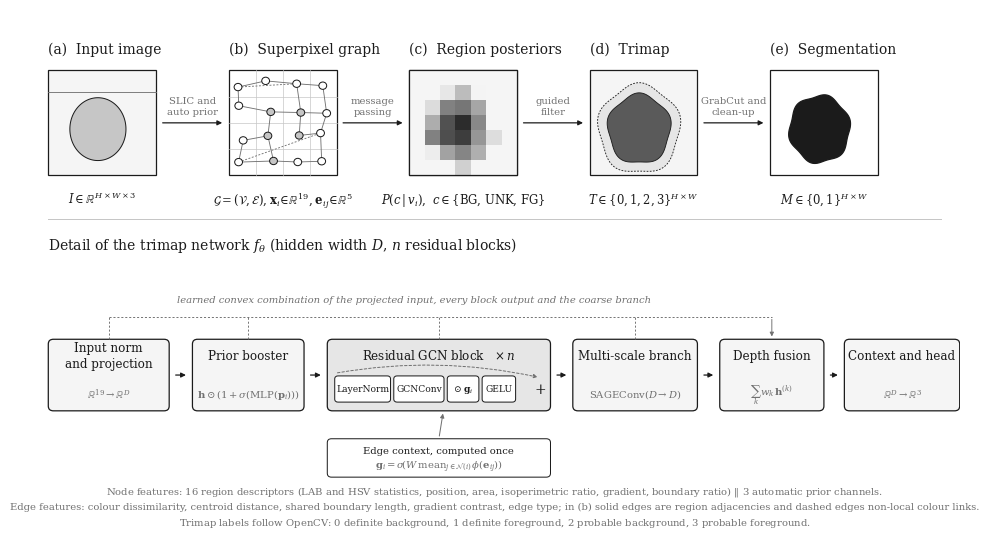

This figure's Python source:
"""
Generate the GCN-GrabCut architecture figure.

The figure is monochrome and typeset in a serif face so that it reads like a
diagram from a journal article rather than a slide. Panel (a)-(e) trace one
image through the pipeline; the lower row expands the network itself.

    python3 tools/make_architecture_figure.py            # writes gcn_architecture.png
    python3 tools/make_architecture_figure.py --pdf      # also writes a vector copy
"""

from __future__ import annotations

import argparse
from pathlib import Path

import numpy as np
import matplotlib
matplotlib.use("Agg")
import matplotlib.pyplot as plt
from matplotlib.patches import FancyBboxPatch, FancyArrowPatch, Circle, Rectangle

INK        = "#1b1b1b"
INK_SOFT   = "#707070"
FILL_LIGHT = "#f5f5f5"
FILL_MID   = "#e6e6e6"
FILL_DARK  = "#c6c6c6"

LW       = 0.9
FS_STAGE = 10.0
FS_BODY  = 8.6
FS_MATH  = 8.4
FS_SMALL = 7.2

plt.rcParams.update({
    "font.family":       "serif",
    "font.serif":        ["DejaVu Serif"],
    "mathtext.fontset":  "dejavuserif",
    "text.color":        INK,
    "savefig.facecolor": "white",
})


def box(ax, x, y, w, h, fill=FILL_LIGHT, radius=0.55, lw=LW, zorder=2):
    ax.add_patch(FancyBboxPatch(
        (x, y), w, h,
        boxstyle=f"round,pad=0,rounding_size={radius}",
        linewidth=lw, edgecolor=INK, facecolor=fill, zorder=zorder,
    ))
    return x + w / 2, y + h / 2


def arrow(ax, p, q, ls="solid", color=INK, lw=LW, rad=0.0, mut=7.0,
          style="-|>", zorder=4):
    ax.add_patch(FancyArrowPatch(
        p, q, arrowstyle=style, mutation_scale=mut,
        linewidth=lw, edgecolor=color, facecolor=color,
        linestyle=ls, connectionstyle=f"arc3,rad={rad}",
        shrinkA=2.0, shrinkB=2.0, zorder=zorder,
    ))


def draw_image_panel(ax, x, y, w, h):
    ax.add_patch(Rectangle((x, y), w, h, linewidth=LW,
                           edgecolor=INK, facecolor=FILL_LIGHT, zorder=2))
    th = np.linspace(0, 2 * np.pi, 240)
    cx, cy, rx, ry = x + 0.46 * w, y + 0.44 * h, 0.26 * w, 0.30 * h
    ax.fill(cx + rx * np.cos(th), cy + ry * np.sin(th),
            facecolor=FILL_DARK, edgecolor=INK, linewidth=LW * 0.8, zorder=3)
    ax.plot([x, x + w], [y + 0.79 * h] * 2, color=INK_SOFT,
            linewidth=LW * 0.7, zorder=3)


def draw_graph_panel(ax, x, y, w, h, seed=11):
    """Superpixel tessellation with the region-adjacency graph on top."""
    ax.add_patch(Rectangle((x, y), w, h, linewidth=LW,
                           edgecolor=INK, facecolor="white", zorder=2))

    rng = np.random.default_rng(seed)
    nx_, ny_ = 4, 4
    pts, inside = [], []
    cx, cy, rx, ry = x + 0.46 * w, y + 0.44 * h, 0.27 * w, 0.31 * h
    for i in range(nx_):
        for j in range(ny_):
            px = x + w * (i + 0.5 + rng.uniform(-0.18, 0.18)) / nx_
            py = y + h * (j + 0.5 + rng.uniform(-0.18, 0.18)) / ny_
            pts.append((px, py))
            inside.append(((px - cx) / rx) ** 2 + ((py - cy) / ry) ** 2 < 1.0)
    pts = np.asarray(pts)

    for i in range(1, nx_):
        ax.plot([x + i * w / nx_] * 2, [y, y + h], color=FILL_DARK,
                linewidth=LW * 0.55, zorder=3)
    for j in range(1, ny_):
        ax.plot([x, x + w], [y + j * h / ny_] * 2, color=FILL_DARK,
                linewidth=LW * 0.55, zorder=3)

    d = np.linalg.norm(pts[:, None, :] - pts[None, :, :], axis=-1)
    np.fill_diagonal(d, np.inf)
    drawn = set()
    for i in range(len(pts)):
        for j in np.argsort(d[i])[:2]:
            key = (min(i, j), max(i, j))
            if key not in drawn:
                drawn.add(key)
                ax.plot(*zip(pts[i], pts[j]), color=INK_SOFT,
                        linewidth=LW * 0.7, zorder=4)

    # Two non-local edges: colour-similar regions that are not adjacent.
    for i, j in ((0, 13), (3, 11)):
        ax.plot(*zip(pts[i], pts[j]), color=INK_SOFT, linewidth=LW * 0.7,
                linestyle=(0, (2.2, 1.8)), zorder=4)

    for (px, py), ins in zip(pts, inside):
        ax.add_patch(Circle((px, py), 0.42, linewidth=LW * 0.8, edgecolor=INK,
                            facecolor=FILL_DARK if ins else "white", zorder=5))


def draw_prob_panel(ax, x, y, w, h):
    """Region-level foreground probability, before any thresholding."""
    ax.add_patch(Rectangle((x, y), w, h, linewidth=LW,
                           edgecolor=INK, facecolor="white", zorder=2))
    rng = np.random.default_rng(3)
    n = 7
    cx, cy = 0.46, 0.44
    for i in range(n):
        for j in range(n):
            u, v = (i + 0.5) / n, (j + 0.5) / n
            r = np.hypot((u - cx) / 0.30, (v - cy) / 0.34)
            p = float(np.clip(1.15 - r + rng.normal(0, 0.07), 0, 1))
            shade = str(round(0.96 - 0.86 * p, 3))
            ax.add_patch(Rectangle((x + i * w / n, y + j * h / n),
                                   w / n, h / n, linewidth=0.0,
                                   facecolor=shade, zorder=3))
    ax.add_patch(Rectangle((x, y), w, h, linewidth=LW,
                           edgecolor=INK, facecolor="none", zorder=5))


def draw_trimap_panel(ax, x, y, w, h):
    """Definite foreground, unknown band, definite background."""
    ax.add_patch(Rectangle((x, y), w, h, linewidth=LW,
                           edgecolor=INK, facecolor=FILL_LIGHT, zorder=2))
    th = np.linspace(0, 2 * np.pi, 240)
    cx, cy, rx, ry = x + 0.46 * w, y + 0.44 * h, 0.29 * w, 0.33 * h
    wob = 1 + 0.05 * np.sin(5 * th)
    ax.fill(cx + 1.30 * rx * wob * np.cos(th), cy + 1.28 * ry * wob * np.sin(th),
            facecolor=FILL_MID, edgecolor=INK, linewidth=LW * 0.7,
            linestyle=(0, (2, 1.6)), zorder=3)
    ax.fill(cx + rx * wob * np.cos(th), cy + ry * wob * np.sin(th),
            facecolor="#5a5a5a", edgecolor=INK, linewidth=LW * 0.7, zorder=4)


def draw_mask_panel(ax, x, y, w, h):
    ax.add_patch(Rectangle((x, y), w, h, linewidth=LW,
                           edgecolor=INK, facecolor="white", zorder=2))
    th = np.linspace(0, 2 * np.pi, 240)
    cx, cy, rx, ry = x + 0.46 * w, y + 0.44 * h, 0.28 * w, 0.32 * h
    r = 1 + 0.045 * np.sin(6 * th)
    ax.fill(cx + rx * r * np.cos(th), cy + ry * r * np.sin(th),
            facecolor=INK, edgecolor=INK, linewidth=LW, zorder=3)


def build(outputs: list[Path]) -> None:
    fig, ax = plt.subplots(figsize=(12.0, 6.8), dpi=300)
    ax.set_xlim(0, 100)
    ax.set_ylim(0, 60)
    ax.axis("off")

    top_y, top_h, pw = 41.0, 12.0, 11.6
    xs = [2.0, 21.4, 40.8, 60.2, 79.6]

    titles = ["Input image", "Superpixel graph", "Region posteriors",
              "Trimap", "Segmentation"]
    formulas = [
        r"$I \in \mathbb{R}^{H\times W\times 3}$",
        r"$\mathcal{G}=(\mathcal{V},\mathcal{E})$,"
        r"$\;\mathbf{x}_i\!\in\!\mathbb{R}^{19}$,$\;\mathbf{e}_{ij}\!\in\!\mathbb{R}^{5}$",
        r"$P(c\,|\,v_i)$, $\;c \in \{$BG, UNK, FG$\}$",
        r"$T \in \{0,1,2,3\}^{H\times W}$",
        r"$M \in \{0,1\}^{H\times W}$",
    ]
    painters = [draw_image_panel, draw_graph_panel, draw_prob_panel,
                draw_trimap_panel, draw_mask_panel]

    for k, (x, title, formula, paint) in enumerate(zip(xs, titles, formulas, painters)):
        ax.text(x, top_y + top_h + 1.6, f"({'abcde'[k]})  {title}",
                ha="left", va="bottom", fontsize=FS_STAGE)
        paint(ax, x, top_y, pw, top_h)
        ax.text(x + pw / 2, top_y - 1.8, formula, ha="center", va="top",
                fontsize=FS_MATH)

    mid = top_y + top_h / 2
    ops = ["SLIC and\nauto prior", "message\npassing", "guided\nfilter",
           "GrabCut and\nclean-up"]
    for k, label in enumerate(ops):
        a, b = xs[k] + pw, xs[k + 1]
        arrow(ax, (a + 0.4, mid), (b - 0.4, mid))
        ax.text((a + b) / 2, mid + 0.7, label, ha="center", va="bottom",
                fontsize=FS_SMALL, color=INK_SOFT, linespacing=1.4)

    ax.plot([2, 98], [36.0, 36.0], color=FILL_DARK, linewidth=LW * 0.8)
    ax.text(2, 33.0,
            r"Detail of the trimap network $f_\theta$ "
            r"(hidden width $D$, $n$ residual blocks)",
            ha="left", va="center", fontsize=FS_STAGE)

    by, bh = 14.0, 8.2
    stages = [
        (2.0,  13.0, "Input norm\nand projection",
         r"$\mathbb{R}^{19} \rightarrow \mathbb{R}^{D}$"),
        (17.5, 12.0, "Prior booster",
         r"$\mathbf{h}\odot(1+\sigma(\mathrm{MLP}(\mathbf{p}_i)))$"),
        (32.0, 24.0, "Residual GCN block   $\\times\\,n$", None),
        (58.4, 13.4, "Multi-scale branch",
         r"SAGEConv$(D \rightarrow D)$"),
        (74.2, 11.2, "Depth fusion",
         r"$\sum_k w_k\,\mathbf{h}^{(k)}$"),
        (87.6, 12.4, "Context and head",
         r"$\mathbb{R}^{D} \rightarrow \mathbb{R}^{3}$"),
    ]

    centres = []
    for x, w, title, sub in stages:
        fill = FILL_MID if "Residual" in title else FILL_LIGHT
        box(ax, x, by, w, bh, fill=fill)
        ax.text(x + w / 2, by + bh - 1.9, title, ha="center", va="center",
                fontsize=FS_BODY, linespacing=1.3)
        if sub is not None:
            ax.text(x + w / 2, by + 1.9, sub, ha="center", va="center",
                    fontsize=FS_SMALL, color=INK_SOFT)
        centres.append((x, w))

    rx0, rw = 32.0, 24.0
    inner = [("LayerNorm", 6.0), ("GCNConv", 5.4), (r"$\odot\;\mathbf{g}_i$", 3.4),
             ("GELU", 3.6)]
    ix = rx0 + 0.8
    for text, iw in inner:
        box(ax, ix, by + 1.0, iw, 3.0, fill="white", radius=0.35, lw=LW * 0.8)
        ax.text(ix + iw / 2, by + 2.5, text, ha="center", va="center",
                fontsize=6.6)
        ix += iw + 0.35
    ax.text(rx0 + rw - 1.1, by + 2.5, r"$+$", ha="center", va="center", fontsize=10)
    arrow(ax, (rx0 + 0.8, by + 4.3), (rx0 + rw - 1.1, by + 3.8),
          ls=(0, (2.5, 2)), color=INK_SOFT, lw=LW * 0.8, rad=-0.10, mut=5.5)

    for k in range(len(centres) - 1):
        x, w = centres[k]
        arrow(ax, (x + w + 0.4, by + bh / 2), (centres[k + 1][0] - 0.4, by + bh / 2))

    ex, ew, eh = 32.0, 24.0, 4.4
    ey = by - 7.6
    box(ax, ex, ey, ew, eh, fill="white", radius=0.45, lw=LW * 0.8)
    ax.text(ex + ew / 2, ey + eh / 2 + 0.85, "Edge context, computed once",
            ha="center", va="center", fontsize=FS_SMALL)
    ax.text(ex + ew / 2, ey + eh / 2 - 1.0,
            r"$\mathbf{g}_i=\sigma\!\left(W\,\mathrm{mean}_{j\in\mathcal{N}(i)}"
            r"\,\phi(\mathbf{e}_{ij})\right)$",
            ha="center", va="center", fontsize=FS_SMALL, color=INK_SOFT)
    arrow(ax, (ex + ew / 2, ey + eh), (ex + ew * 0.52, by),
          color=INK_SOFT, lw=LW * 0.8, mut=6.0)

    # The fusion stage reads every intermediate representation; the taps are
    # drawn as a bus above the row so they do not cross the stage boxes.
    fx, fw = centres[4]
    bus = by + bh + 2.6
    tap_x = [x + w / 2 for x, w in centres[:4]]
    ax.plot([tap_x[0], fx + fw / 2], [bus, bus], color=INK_SOFT,
            linewidth=LW * 0.75, linestyle=(0, (2.2, 2.0)), zorder=3)
    for x in tap_x:
        ax.plot([x, x], [by + bh, bus], color=INK_SOFT, linewidth=LW * 0.75,
                linestyle=(0, (2.2, 2.0)), zorder=3)
    arrow(ax, (fx + fw / 2, bus), (fx + fw / 2, by + bh),
          color=INK_SOFT, lw=LW * 0.75, mut=6.0)
    ax.text((tap_x[0] + fx) / 2, bus + 1.4,
            "learned convex combination of the projected input, "
            "every block output and the coarse branch",
            ha="center", va="bottom", fontsize=FS_SMALL, color=INK_SOFT,
            style="italic")

    ax.text(50, 3.0,
            "Node features: 16 region descriptors (LAB and HSV statistics, "
            "position, area, isoperimetric ratio, gradient, boundary ratio) "
            "$\\Vert$ 3 automatic prior channels.\n"
            "Edge features: colour dissimilarity, centroid distance, shared "
            "boundary length, gradient contrast, edge type; in (b) solid edges "
            "are region adjacencies and dashed edges non-local colour links.\n"
            "Trimap labels follow OpenCV: $0$ definite background, $1$ definite "
            "foreground, $2$ probable background, $3$ probable foreground.",
            ha="center", va="center", fontsize=FS_SMALL, color=INK_SOFT,
            linespacing=1.55)

    for out in outputs:
        fig.savefig(out, bbox_inches="tight", pad_inches=0.14, facecolor="white")
        print(f"wrote {out}")
    plt.close(fig)


if __name__ == "__main__":
    ap = argparse.ArgumentParser()
    ap.add_argument("--out", default="gcn_architecture.png")
    ap.add_argument("--pdf", action="store_true", help="also emit a vector copy")
    a = ap.parse_args()

    targets = [Path(a.out)]
    if a.pdf:
        targets.append(Path(a.out).with_suffix(".pdf"))
    build(targets)
